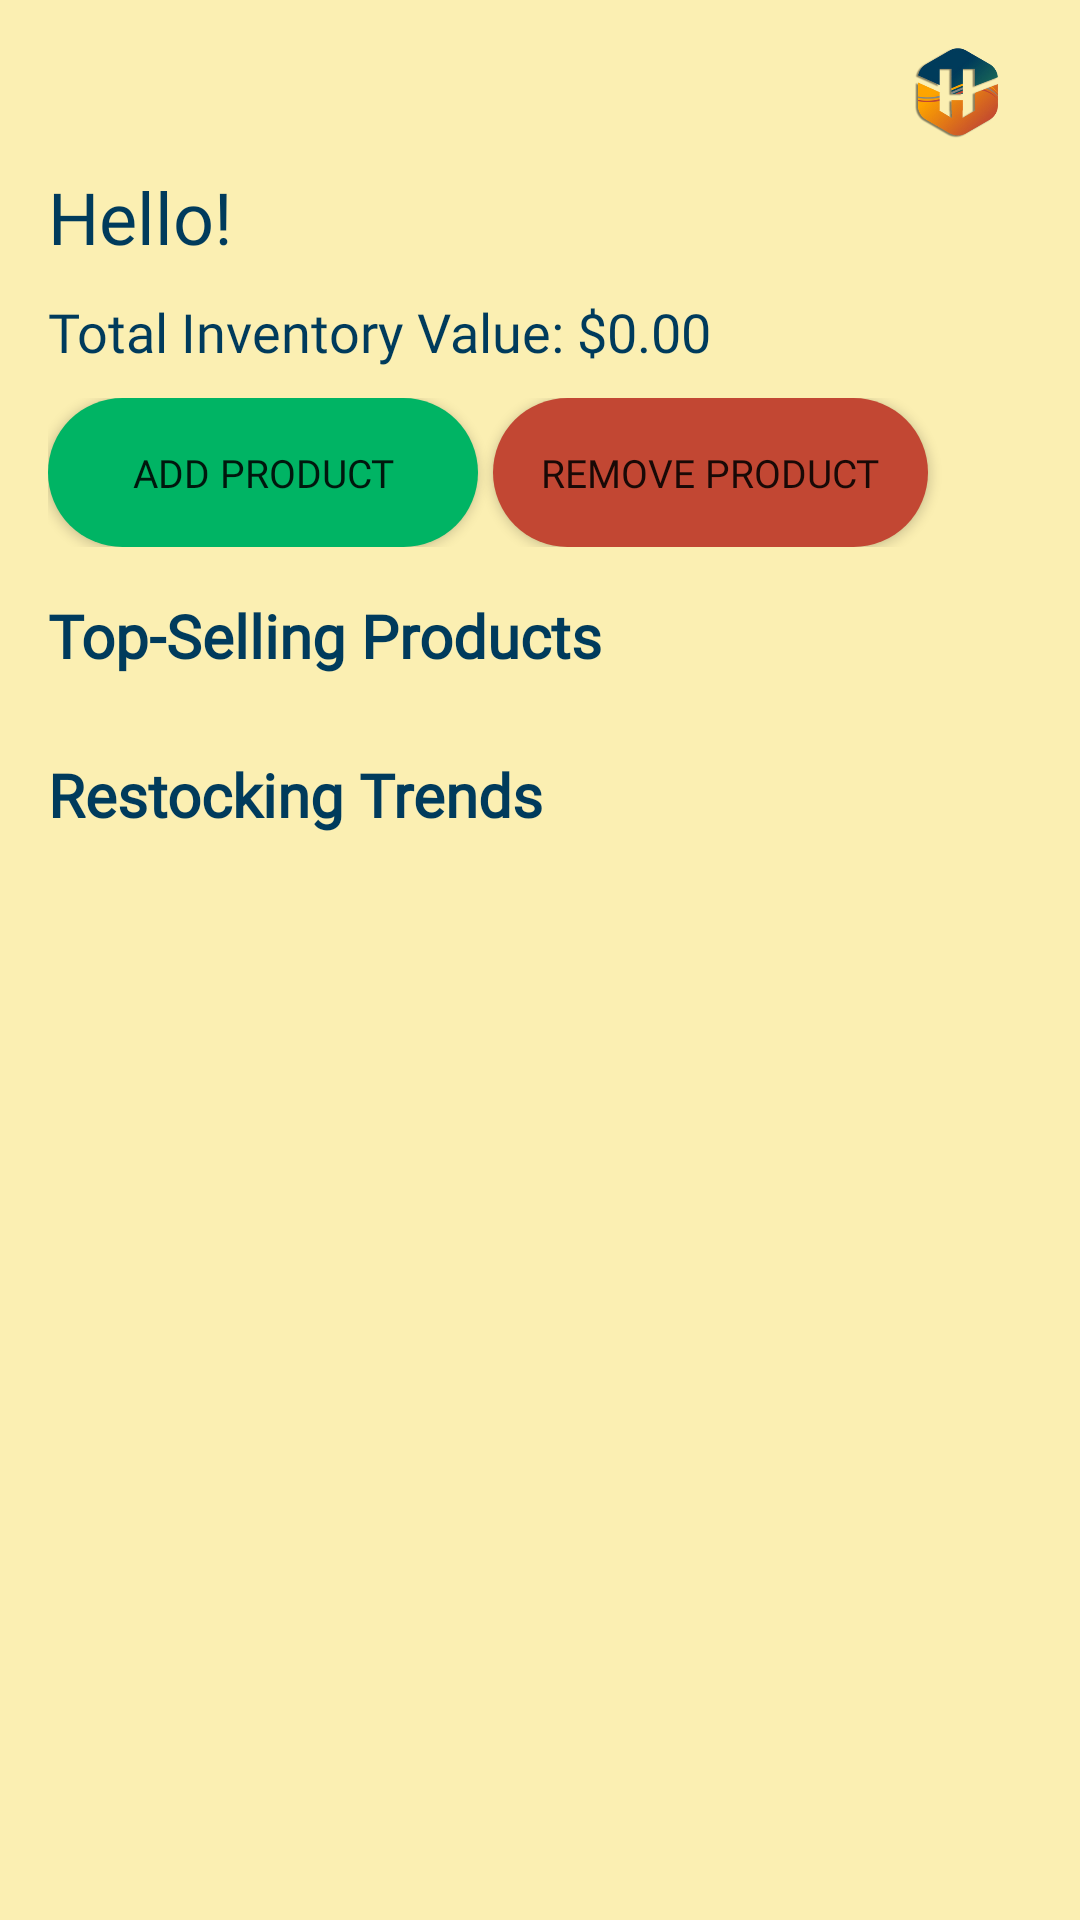

This screen was rendered from an Android layout file. Write that file and the resources it references.
<!-- AndroidManifest.xml: application theme Theme.Huckster -->
<!-- res/layout/fragment_home.xml -->
<ScrollView xmlns:android="http://schemas.android.com/apk/res/android"
    android:id="@+id/scrollView"
    android:layout_width="match_parent"
    android:layout_height="match_parent"
    android:fillViewport="true"
    android:background="@color/welcome_yellow">

    <LinearLayout
        android:layout_width="match_parent"
        android:layout_height="wrap_content"
        android:orientation="vertical"
        android:padding="16dp">

        <ImageView
            android:id="@+id/huckster_logo"
            android:layout_width="30dp"
            android:layout_height="30dp"
            android:layout_marginEnd="10dp"
            android:layout_gravity="end"
            android:src="@drawable/huckster" />

        <TextView
            android:id="@+id/greeting"
            android:layout_width="wrap_content"
            android:layout_height="wrap_content"
            android:layout_marginTop="10dp"
            android:text="@string/welcome"
            android:fontFamily="@font/montserrat_bold"
            android:textColor="@color/trade_blue"
            android:textSize="24sp" />

        <TextView
            android:id="@+id/inventoryValueTextView"
            android:layout_width="wrap_content"
            android:layout_height="wrap_content"
            android:layout_marginTop="10dp"
            android:layout_marginBottom="10dp"
            android:text="Total Inventory Value: $0.00"
            android:fontFamily="@font/montserrat_semi_bold"
            android:textColor="@color/trade_blue"
            android:textSize="18sp" />

        <LinearLayout
            android:id="@+id/buttons"
            android:layout_width="match_parent"
            android:layout_height="wrap_content"
            android:orientation="horizontal"
            android:layout_gravity="center_horizontal">

            <Button
                android:id="@+id/button_add"
                android:layout_width="wrap_content"
                android:layout_height="wrap_content"
                android:background="@drawable/button_bg"
                android:fontFamily="@font/montserrat_bold"
                android:text="@string/add"
                android:textSize="13sp"
                android:paddingHorizontal="28dp"
                android:paddingVertical="16dp" />

            <Space
                android:layout_width="5dp"
                android:layout_height="wrap_content" />

            <Button
                android:id="@+id/button_remove"
                android:layout_width="wrap_content"
                android:layout_height="wrap_content"
                android:background="@drawable/button_bg2"
                android:fontFamily="@font/montserrat_bold"
                android:text="@string/remove"
                android:textSize="13sp"
                android:paddingHorizontal="16dp"
                android:paddingVertical="16dp" />
        </LinearLayout>

        <TextView
            android:id="@+id/topSellingTitle"
            android:layout_width="wrap_content"
            android:layout_height="wrap_content"
            android:layout_marginTop="16dp"
            android:text="Top-Selling Products"
            android:fontFamily="@font/montserrat_bold"
            android:textColor="@color/trade_blue"
            android:textSize="20sp"
            android:textStyle="bold" />

        <androidx.recyclerview.widget.RecyclerView
            android:id="@+id/topSellingRecyclerView"
            android:layout_width="match_parent"
            android:layout_height="wrap_content"
            android:layout_marginTop="10dp" />

        <TextView
            android:id="@+id/restockingTrendsTitle"
            android:layout_width="wrap_content"
            android:layout_height="wrap_content"
            android:layout_marginTop="16dp"
            android:text="Restocking Trends"
            android:fontFamily="@font/montserrat_bold"
            android:textColor="@color/trade_blue"
            android:textSize="20sp"
            android:textStyle="bold" />

        <androidx.recyclerview.widget.RecyclerView
            android:id="@+id/restockingTrendsRecyclerView"
            android:layout_width="match_parent"
            android:layout_height="wrap_content"
            android:layout_marginTop="10dp"
            android:paddingBottom="36dp"/>
    </LinearLayout>
</ScrollView>
<!-- resources referenced by this layout -->
<resources>
  <color name="trade_blue">#FF003B5C</color>
  <color name="welcome_yellow">#fbefb2</color>
  <!-- drawable button_bg (drawable) -->
  <?xml version="1.0" encoding="utf-8"?>
  <shape xmlns:android="http://schemas.android.com/apk/res/android" android:shape="rectangle">
      
      <corners android:radius="30dp"/> 
      <solid android:color="@color/green"/>
  </shape>
  <!-- drawable button_bg2 (drawable) -->
  <?xml version="1.0" encoding="utf-8"?>
  <shape xmlns:android="http://schemas.android.com/apk/res/android" android:shape="rectangle">
      
      <corners android:radius="30dp"/> 
      <solid android:color="@color/trade_orange"/>
  </shape>
  <!-- drawable huckster: png bitmap (drawable, 47316 bytes) -->
  <string name="add">Add Product</string>
  <string name="remove">Remove Product</string>
  <string name="welcome">Hello!</string>
  <style name="Theme.Huckster" parent="Theme.AppCompat.Light.NoActionBar" />
  <color name="green">#00b464</color>
  <color name="trade_orange">#C24733</color>
</resources>
